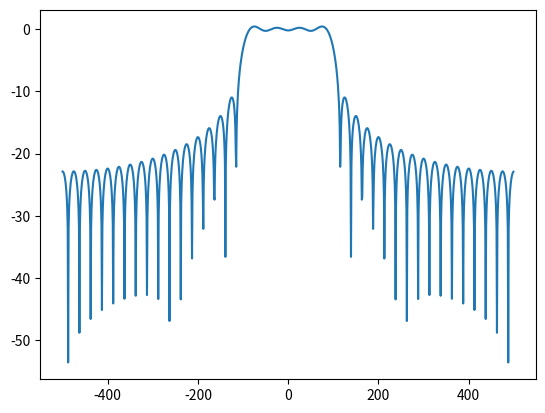

Here is the Python script that generated this plot:
"""
Exploring Digital Filters
    Circular Buffers
    1) Circular Buffer is a technique used for emulating a shift register
    2) Circular Buffer uses an array instead of a shift register which makes
       shifting values in the buffer more difficult.
    3) A moving index is used to keep track of the current sample in the buffer
       and samples before the index are considered past samples.
"""
import math
import numpy as np
from matplotlib import pyplot as plt


def lpf_taps(samples, wc):
    taps = [0] * len(samples)
    for i in range(len(samples)):
        if i == int(len(samples) / 2):
            taps[i] = wc / math.pi
        else:
            taps[i] = math.sin(wc * samples[i]) / (math.pi * samples[i])
    return taps


def fft_db(function):
    fft = np.fft.fft(function)
    fft_shift = np.fft.fftshift(fft)
    fft_mag = np.abs(fft_shift)

    db_fft = []
    for i in range(len(fft_mag)):
        db_fft.append(10*math.log10(fft_mag[i]))
    return db_fft


def freq_taps(function, sample_freq):
    taps = []
    for i in range(len(function)):
        taps.append((-sample_freq / 2) + (i * (sample_freq / len(function))))
    return taps


def circular_convolution(input_signal, impulse_response_coefficients, transient=True):
    """

    :param input_signal: Signal that will be flipped and shifted to perform convolution.
    :param impulse_response_coefficients: Static Signal to perform convolution.
    :param transient: Transient Response. Adds zeros to allow the circular buffer to flush properly.
    :return: Convolution Result
    """
    cir_buffer = [0] * len(impulse_response_coefficients)
    unfolded_buffer = [0] * len(impulse_response_coefficients)
    mac_buffer = []

    if transient:
        input_signal = input_signal + [0] * len(cir_buffer)

    cir_index = 0
    for i in range(len(input_signal)):
        cir_buffer[cir_index] = input_signal[i]

        buffer_len = int(len(cir_buffer))
        for j in range(len(cir_buffer)):
            if cir_index - j < 0:
                unfolded_buffer[j] = cir_buffer[buffer_len - 1] * impulse_response_coefficients[j]
                buffer_len -= 1
            else:
                unfolded_buffer[j] = cir_buffer[cir_index - j] * impulse_response_coefficients[j]

        mac_buffer.append(sum(unfolded_buffer))

        if cir_index >= len(cir_buffer) - 1:
            cir_index = 0
        else:
            cir_index += 1
    return mac_buffer


def sample_taps(size, odd=True):
    if odd:
        if size % 2 == 0:
            size += 1
    taps = [0] * size
    for i in range(size):
        taps[i] = i - int(size / 2)
    return taps


def plot(x_axis, y_axis):
    plt.plot(x_axis, y_axis)
    plt.show()


fs = 1000  # Sampling Freq
fc = 100   # Cut-off Freq
w = 2 * math.pi * (fc / fs)

N = 40
t = sample_taps(size=N)
impulse = [0]*1001
impulse[int(len(impulse)/2)] = 1

ilpf = lpf_taps(samples=t, wc=w)
con_ilpf = circular_convolution(input_signal=impulse, impulse_response_coefficients=ilpf)
fft_ilpf = fft_db(con_ilpf)

f = freq_taps(function=fft_ilpf, sample_freq=fs)

plt.plot(f, fft_ilpf)
plt.show()
